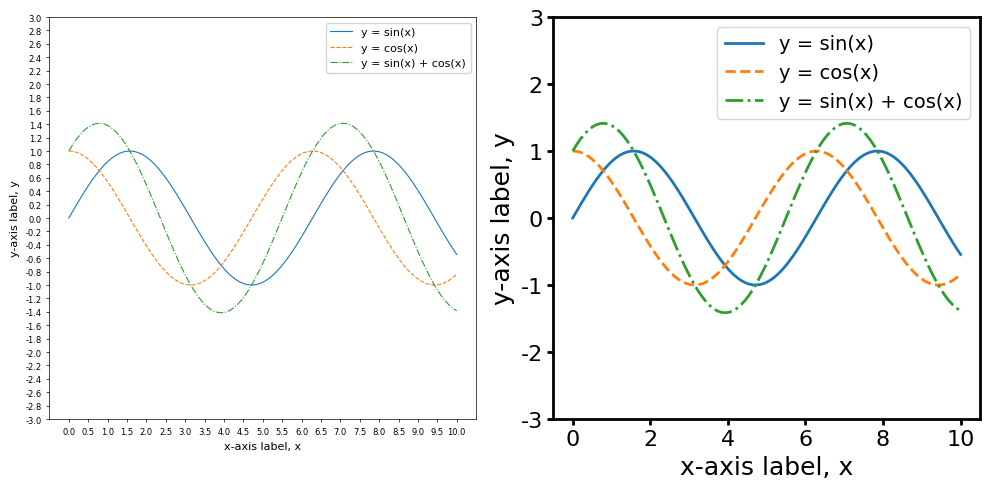

The script that saved this image:
import matplotlib.pyplot as plt
import numpy as np

# フォントファミリーをTimes New Romanに設定
plt.rcParams['font.family'] = 'Times New Roman'

# データの生成
x = np.linspace(0, 10, 100)
y1 = np.sin(x)
y2 = np.cos(x)
y3 = y1 + y2

fig, axes = plt.subplots(1, 2, figsize=(10, 5))

# 見づらい図
font1 = {'family': 'Times New Roman',
         'size': 8}
axes[0].plot(x, y1, label='y = sin(x)', linewidth=0.8, linestyle='-')
axes[0].plot(x, y2, label='y = cos(x)', linewidth=0.8, linestyle='--')
axes[0].plot(x, y3, label='y = sin(x) + cos(x)', linewidth=0.8, linestyle='-.')
# axes[0].set_title('Thin Lines, Small Text, Fine Ticks', fontdict={'family': 'Times New Roman', 'size': 10})
axes[0].set_xlabel('x-axis label, x', fontdict=font1)
axes[0].set_ylabel('y-axis label, y', fontdict=font1)
axes[0].tick_params(axis='both', labelsize=6, width=0.5, length=2)
for label in axes[0].get_xticklabels() + axes[0].get_yticklabels():
    label.set_fontname('Times New Roman')
axes[0].set_xticks(np.linspace(0, 10, 21))
axes[0].set_yticks(np.linspace(-3, 3, 31))
axes[0].legend(prop=font1)

# 軸の線を細くする
for axis in ['top', 'bottom', 'left', 'right']:
    axes[0].spines[axis].set_linewidth(0.5)


# 見やすい図
font2 = {'family': 'Arial', 'size': 18}
axes[1].plot(x, y1, label='y = sin(x)', linewidth=2, linestyle='-')
axes[1].plot(x, y2, label='y = cos(x)', linewidth=2, linestyle='--')
axes[1].plot(x, y3, label='y = sin(x) + cos(x)', linewidth=2, linestyle='-.')
# axes[1].set_title('Thick Lines, Large Text, Coarse Ticks', fontdict={'family': 'Arial', 'size': 16})
axes[1].set_xlabel('x-axis label, x', fontdict=font2)
axes[1].set_ylabel('y-axis label, y', fontdict=font2)
axes[1].tick_params(axis='both', labelsize=16, width=2, length=4)
for label in axes[1].get_xticklabels() + axes[1].get_yticklabels():
    label.set_fontname('Arial')

axes[1].set_xticks(np.linspace(0, 10, 6))
axes[1].set_yticks(np.linspace(-3, 3, 7))
axes[1].legend(prop={'family': 'Arial', 'size': 14})

# 軸の線を太くする
for axis in ['top', 'bottom', 'left', 'right']:
    axes[1].spines[axis].set_linewidth(2)

plt.tight_layout()  # レイアウトの設定
plt.savefig('8_1_1_visibility_example.png', dpi=300)  # 図の保存
plt.show()  # 図の表示
